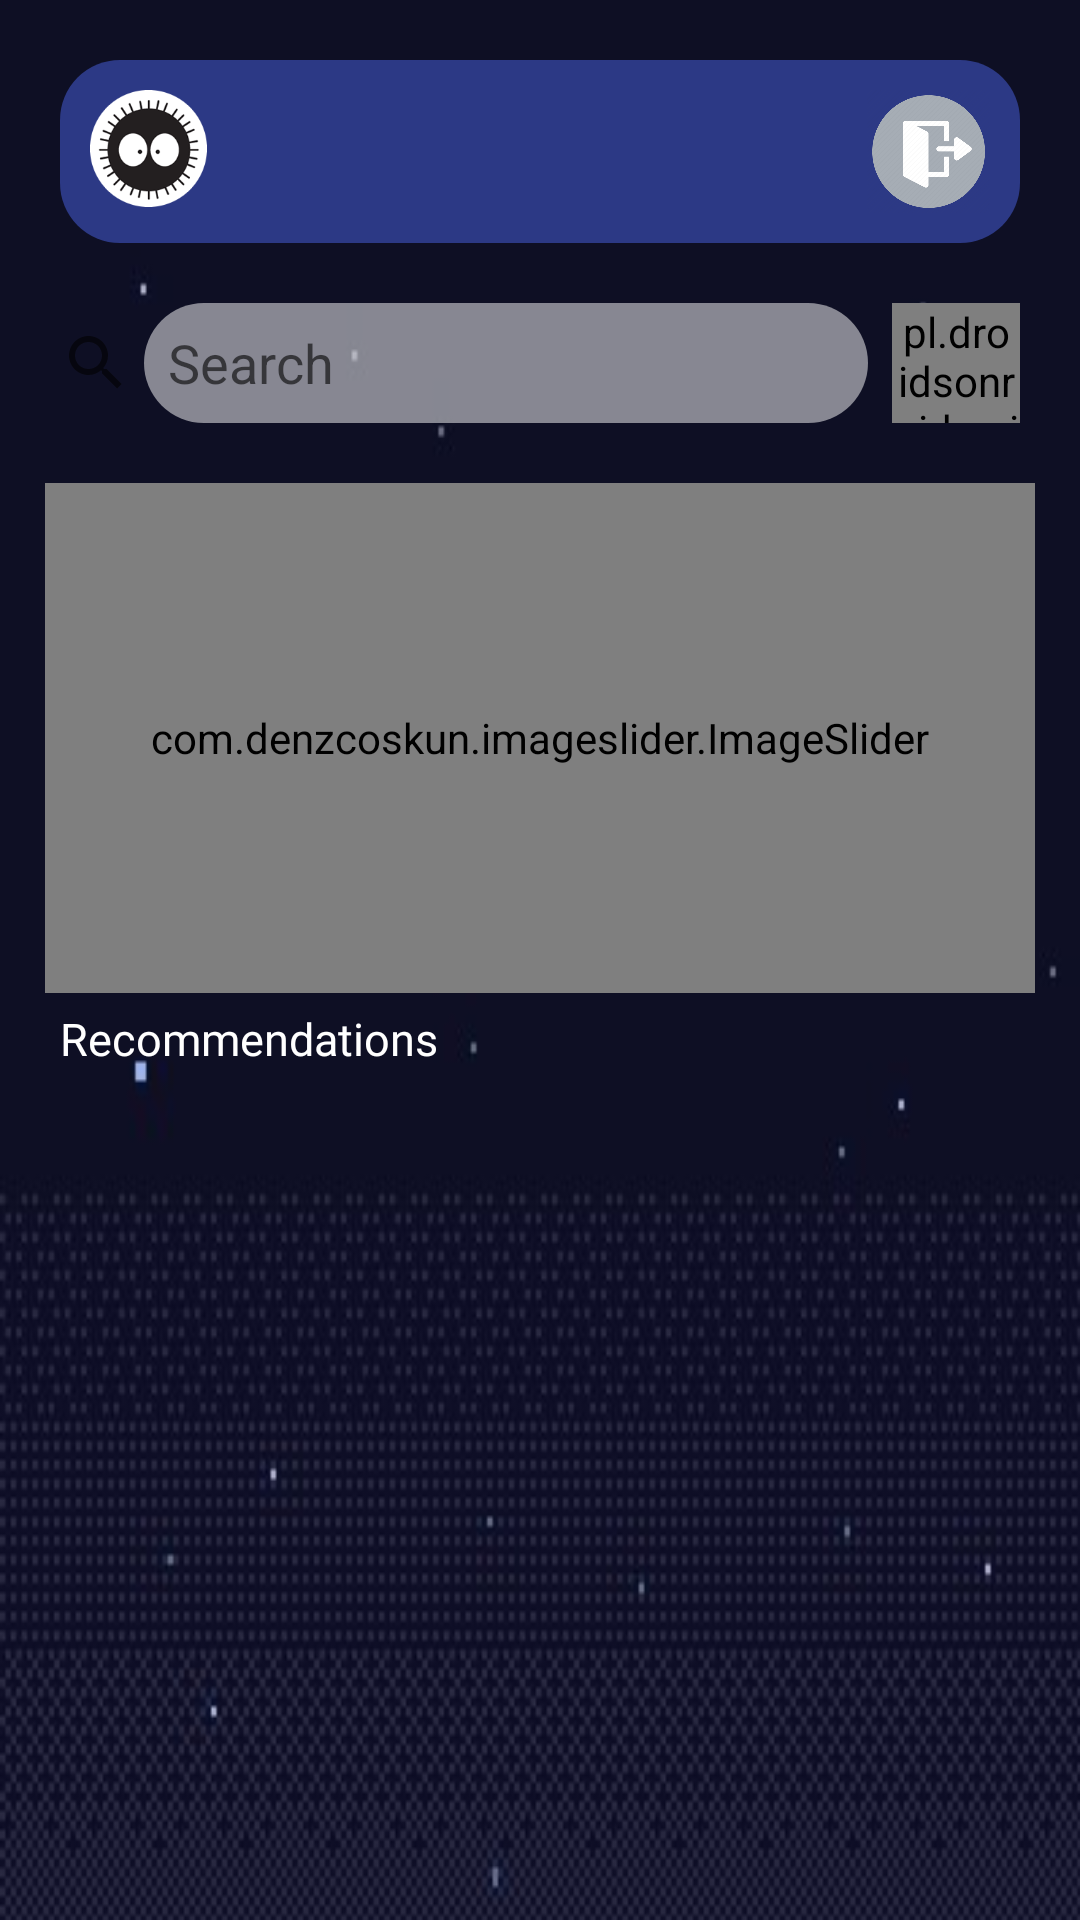

Reconstruct the res/layout file that produces this screen, plus the resources it refers to.
<!-- AndroidManifest.xml: application theme Theme.Firebase -->
<!-- res/layout/activity_main.xml -->
<?xml version="1.0" encoding="utf-8"?>
<LinearLayout xmlns:android="http://schemas.android.com/apk/res/android"
    xmlns:app="http://schemas.android.com/apk/res-auto"
    xmlns:tools="http://schemas.android.com/tools"
    android:layout_width="match_parent"
    android:layout_height="match_parent"
    android:background="@drawable/reg_bg"
    android:orientation="vertical"
    tools:context=".MainActivity">

    <LinearLayout
        android:layout_width="match_parent"
        android:layout_height="wrap_content"
        android:layout_marginStart="20dp"
        android:layout_marginTop="20dp"
        android:layout_marginEnd="20dp"
        android:layout_marginBottom="10dp"
        android:background="@drawable/profile_bg"
        android:orientation="horizontal"
        android:padding="10dp">

        <ImageButton
            android:id="@+id/btnProfile"
            android:layout_width="39dp"
            android:layout_height="39dp"
            android:background="@drawable/profile" />

        <TextView
            android:id="@+id/tvMyName"
            android:layout_width="0dp"
            android:layout_height="wrap_content"
            android:layout_gravity="center_vertical"
            android:gravity="center"
            android:layout_weight="1"
            android:fontFamily="@font/bold_font"
            android:textColor="@color/white"
            android:textSize="20dp" />

        <ImageButton
            android:id="@+id/btnLogout"
            android:layout_width="41dp"
            android:layout_height="41dp"
            android:background="@drawable/logout_icon"
            />

    </LinearLayout>

    <LinearLayout
        android:layout_width="match_parent"
        android:layout_height="wrap_content"
        android:orientation="horizontal"
        android:paddingTop="10dp"
        android:paddingBottom="10dp">

        <SearchView
            android:id="@+id/searchView"
            android:layout_width="1dp"
            android:layout_height="40dp"
            android:layout_weight="1"
            android:iconifiedByDefault="false"
            android:queryBackground="@drawable/search_bg"
            android:queryHint="Search" />

        <pl.droidsonroids.gif.GifImageButton
            android:id="@+id/btnWatchlist"
            android:layout_width="1dp"
            android:layout_height="match_parent"
            android:layout_gravity="center"
            android:layout_marginEnd="20dp"
            android:layout_weight="0.14"
            android:background="@drawable/fav_icon" />

    </LinearLayout>
    <com.denzcoskun.imageslider.ImageSlider
        android:id="@+id/imageSlider"
        app:iss_auto_cycle="true"
        app:iss_period="2000"
        android:layout_marginTop="10dp"
        android:layout_marginBottom="5dp"
        app:iss_delay="1000"
        app:iss_corner_radius="15"
        android:layout_gravity="center"
        android:layout_width="330dp"
        android:layout_height="170dp" />

    <TextView
        android:id="@+id/tvTitle"
        android:layout_width="wrap_content"
        android:layout_height="wrap_content"
        android:textColor="@color/white"
        android:textSize="15sp"
        android:text="Recommendations"
        android:layout_marginStart="20dp"
        android:gravity="center"
        android:fontFamily="@font/bold_font"/>


    <LinearLayout
        android:layout_width="match_parent"
        android:layout_height="match_parent"
        android:gravity="center"
        android:orientation="vertical">

        <TextView
            android:id="@+id/tvNoFilmsFound"
            android:layout_width="match_parent"
            android:layout_height="wrap_content"
            android:fontFamily="@font/regular_font"
            android:gravity="center"
            android:text="No films found"
            android:textAppearance="?android:textAppearanceMedium"
            android:textColor="@color/white"
            android:visibility="gone" />

        <androidx.recyclerview.widget.RecyclerView
            android:id="@+id/rvFilmList"
            android:layout_width="match_parent"
            android:layout_height="match_parent"
            android:layout_marginBottom="15dp"
            android:layout_marginTop="5dp"
            android:layout_marginStart="20dp"
            android:layout_marginEnd="20dp" />

    </LinearLayout>
</LinearLayout>
<!-- resources referenced by this layout -->
<resources>
  <color name="white">#FFFFFFFF</color>
  <!-- drawable fav_icon: gif bitmap (drawable-v24, 37296 bytes) -->
  <!-- drawable logout_icon: png bitmap (drawable-v24, 20012 bytes) -->
  <!-- drawable profile: png bitmap (drawable-v24, 15167 bytes) -->
  <!-- drawable profile_bg (drawable-v24) -->
  <?xml version="1.0" encoding="utf-8"?>
  <selector xmlns:android="http://schemas.android.com/apk/res/android">
      <item>
          <shape>
           <solid android:color="#2C3985"></solid>
              <corners android:radius="20dp"></corners>
          </shape>
      </item>
  </selector>
  <!-- drawable reg_bg: jpg bitmap (drawable-v24, 47247 bytes) -->
  <!-- drawable search_bg (drawable-v24) -->
  <?xml version="1.0" encoding="utf-8"?>
  <selector xmlns:android="http://schemas.android.com/apk/res/android">
      <item>
          <shape>
           <solid android:color="#80FFFFFF"></solid>
              <corners android:radius="20dp"></corners>
          </shape>
      </item>
  </selector>
  <style name="Theme.Firebase" parent="Theme.MaterialComponents.DayNight.NoActionBar">
          
          <item name="colorPrimary">@color/custom</item>
          <item name="colorPrimaryVariant">@color/purple_700</item>
          <item name="colorOnPrimary">@color/white</item>
          
          <item name="colorSecondary">@color/teal_200</item>
          <item name="colorSecondaryVariant">@color/teal_700</item>
          <item name="colorOnSecondary">@color/black</item>
          
          <item name="android:statusBarColor" tools:targetApi="l">@color/black</item>
          
      </style>
  <color name="custom">#166CAF</color>
  <color name="purple_700">#FF3700B3</color>
  <color name="teal_200">#FF03DAC5</color>
  <color name="teal_700">#FF018786</color>
  <color name="black">#FF000000</color>
</resources>
